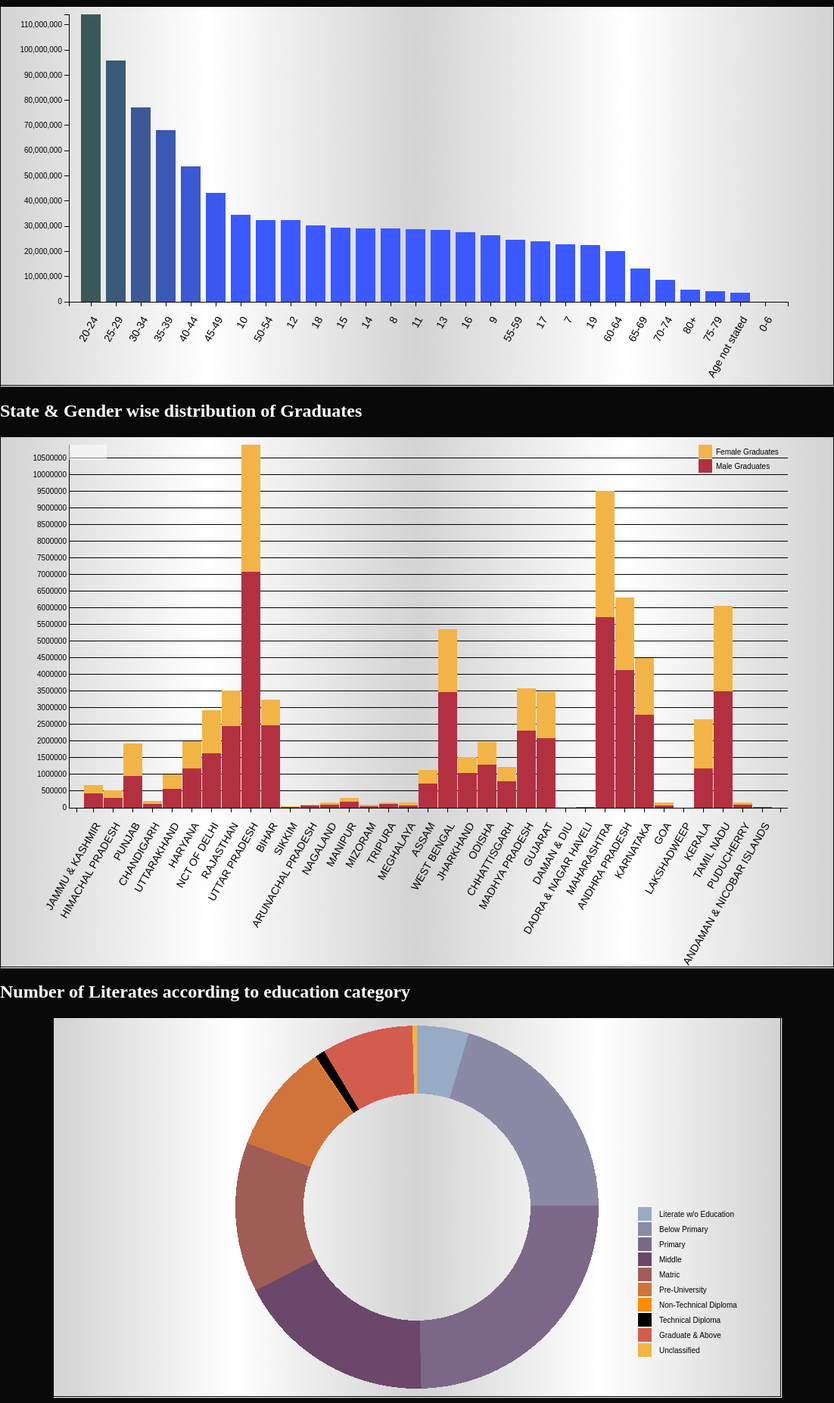
D3 v3 page, settled after 480 driven frames (8 s of simulated time); the page loaded 3 data file(s).


        firstGraph();   
        

        secondGraph();   
        

        thirdGraph();   
        
// ── js/importdata.js
/*function importData (){
    d3.json("../output_files/age_wise_data.json", function (data){
        var canvas = d3.select(".import-data").append("svg").attr("width", 1000).attr("height", 700);
        
        canvas.selectAll("rect")
        .data(data).enter().append("rect").attr("height", function(d){
            return d._all;
        })
        .attr("width", 50).attr("x", function (d, i){
            return i * 80;
        }).attr("fill", "red");
        
        canvas.selectAll("text").data(data).enter().append("text").attr("fill","#fff").attr("y", function(d, i){
            return i * 80 + 25;
        }).attr("x", 5).text(function(d){
            return d._all + " all: " + d._all;
        })
    })
}*/

function firstGraph(){
    
        
var margin = { top: 20, right: 10, bottom: 100, left: 40},
    width = 1000 - margin.right - margin.left, 
    height = 500 - margin.top - margin.bottom;


var svg = d3.select('#first-graph')
        .append('svg')
        .attr({
            "width" : width + margin.right + margin.left + 100,
            "height" : height + margin.top + margin.bottom
        })
        .append("g")
        .attr("transform", "translate(" + (margin.left+50) + ',' + margin.right + ')');


var xScale = d3.scale.ordinal()
            .rangeRoundBands([0,width], 0.2, 0.2);


var yScale = d3.scale.linear()
            .range([height, 0]);



var xAxis = d3.svg.axis()
            .scale(xScale)
            .orient("bottom");


var yAxis = d3.svg.axis()
            .scale(yScale)
            .orient("left");
 



d3.json("output_files/age_wise_data.json", function(error, data){
    if(error) console.log("Error: data not loaded");
    console.log(data);
    
    data.sort(function(a,b){
        return b._all - a._all;
    })
    
    xScale.domain(data.map(function(d) { return d._age; }) );
    yScale.domain([0, d3.max(data, function(d){ return d._all; }) ] );
    
    // draw the bars
    svg.selectAll('rect')
    .data(data)
    .enter()
    .append('rect')
    .attr("height", 0)
    .attr("y", height)
    .transition().duration(3000)
    .delay(function(d,i){ return i* 200;})
    .attr ({
        'x': function(d){ return xScale(d._age);},
        'y': function(d){ return yScale(d._all);},
        "width": xScale.rangeBand(),
        "height": function(d){ return height - yScale(d._all);}
        
    })
    
    .style("fill", function(d,i) { return 'rgb(59,89,' + (( i * 30) + 90) +')'});
    
    
   
    
    
    //draw  the xAxis
    svg.append("g")
        .attr("class","x axis")
        .attr("transform", "translate(0," + height + ")")
        .call(xAxis)
        .selectAll("text")
        .attr("transform", "rotate(-60)")
        .attr("dx", "-15")
        .attr("dy", "11")
        .style("text-anchor", "end")
        .style("font-size", "14px");
    
    /* svg.selectAll('rect.text')
        .data(data)
        .enter()
        .append('text')
        .text(function(d) {return d._all;})
        .attr('x', function(d){ return xScale(d._age) + xScale.rangeBand()/2; })
        .attr('y', function(d){ return yScale(d._all) + 22; })
        .style("fill", "white")
        .style("text-anchor", "middle");
    */
    
    svg.append("g")
        .attr("class","y axis")
        .call(yAxis)
        .selectAll("text")
        .style("font-size", "10px");
   

   
})
    
}//closing function
//function for second graph
function secondGraph(){
    var margin = { top: 20, right: 10, bottom: 200, left: 40},
    width = 1000 - margin.right - margin.left, 
    height = 700 - margin.top - margin.bottom;


var svg = d3.select('#second-graph')
        .append('svg')
        .attr({
            "width" : width + margin.right + margin.left + 100,
            "height" : height + margin.top + margin.bottom
        })
        .append("g")
        .attr("transform", "translate(" + (margin.left + 50) + ',' + margin.right + ')');


var xScale = d3.scale.ordinal()
            .rangeRoundBands([0,width], 0.2, 0.2);


var yScale = d3.scale.linear()
            .range([height, 0]);



var xAxis = d3.svg.axis()
            .scale(xScale)
            .orient("bottom");


var yAxis = d3.svg.axis()
            .scale(yScale)
            .orient("left");
 


    d3.json("output_files/graduates_data.json", function(error, data){
    if(error) console.log("Error: data not loaded");
    console.log(data);
    
   ////// data.sort(function(a,b){
        //return b._grad_all - a._grad_all;
    //})
        
    // Transpose the data into layers
    var dataset = d3.layout.stack()([ "_grad_males", "_grad_females"].map(function(genders) {
        return data.map(function(d) {
        return {x: d._state_name, y: +d[genders]};
        });
    }));   
        
        // Set x, y and colors
var x = d3.scale.ordinal()
  .domain(dataset[0].map(function(d) { return d.x; }))
  .rangeRoundBands([10, width-10], 0.02);

var y = d3.scale.linear()
  .domain([0, d3.max(dataset, function(d) {  return d3.max(d, function(d) { return d.y0 + d.y; });  })])
  .range([height, 0]);

var colors = ["#b33040",  "#f2b447"];

    // Define and draw axes   
    var yAxis = d3.svg.axis()
  .scale(y)
  .orient("left")
  .ticks(20)
  .tickSize(-width, 0, 0)
  .tickFormat( function(d) { return d } );

var xAxis = d3.svg.axis()
  .scale(x)
  .orient("bottom")
  .tickFormat( function(d) { return d });
        
    svg.append("g")
  .attr("class", "y axis")
  .call(yAxis);

svg.append("g")
  .attr("class", "x axis")
  .attr("transform", "translate(0," + height + ")")
  .call(xAxis)
    .selectAll("text")
        .attr("transform", "rotate(-60)")
        .attr("dx", "-15")
        .attr("dy", "11")
        .style("text-anchor", "end")
        .style("font-size", "14px");;    
    
          // Prep the tooltip bits, initial display is hidden
var tooltip = svg.append("g")
  .attr("class", "tooltip")
  .style("display", null);
         tooltip.append("rect")
  .attr("width", 50)
  .attr("height", 20)
  .attr("fill", "white")
.style("z-index", 999)
  .style("opacity", 0.5);

tooltip.append("text")
  .attr("x", 20)
  .attr("dy", "1.4em")
  .style("text-anchor", "middle")
  .attr("font-size", "14px")
  .attr("font-weight", "bold");
    

        
    // Create groups for each series, rects for each segment 
    var groups = svg.selectAll("g.grads")
  .data(dataset)
  .enter().append("g")
  .attr("class", "grads")
  .style("fill", function(d, i) { return colors[i]; });
        
    var rect = groups.selectAll("rect")
  .data(function(d) { return d; })
  .enter()
  .append("rect")
  .attr("x", function(d) { return x(d.x); })
  .attr("y", function(d) { return y(d.y0 + d.y); })
  .attr("height", function(d) { return y(d.y0) - y(d.y0 + d.y); })
  .attr("width", x.rangeBand())
  .on("mouseover", function() { tooltip.style("display", null); })
  .on("mousemove", function(d) {
    var xPosition = d3.mouse(this)[0] - 15;
    var yPosition = d3.mouse(this)[1] - 25;
    tooltip.attr("transform", "translate(" + xPosition + "," + yPosition + ")"),
    tooltip.select("text").text(d.y);
  });
        
   
        
    // Draw legend
var legend = svg.selectAll(".legend")
  .data(colors)
  .enter().append("g")
  .attr("class", "legend")
  .attr("transform", function(d, i) { return "translate(-100," + (i * 19) + ")"; });
 
legend.append("rect")
  .attr("x", width - 18)
  .attr("width", 18)
  .attr("height", 18)
  .style("fill", function(d, i) {return colors.slice().reverse()[i];});
 
legend.append("text")
  .attr("x", width + 5)
  .attr("y", 9)
  .attr("dy", ".35em")
  .style("text-anchor", "start")
  .text(function(d, i) { 
    switch (i) {
      case 0: return "Female Graduates";
      case 1: return "Male Graduates";
            
    }
    
    
  

    
  });    
        
        
        
    });//closing of data loading
}//closing function
//function for third graph, donut
function thirdGraph(){
     var width = 960,
    height = 500,
    radius = Math.min(width, height) / 2;



var color = d3.scale.ordinal()
    .range(["#98abc5", "#8a89a6", "#7b6888", "#6b486b", "#a05d56", "#d0743c", "#ff8c00","b33040", "#d25c4d", "#f2b447"]);
    var colors = ["#98abc5", "#8a89a6", "#7b6888", "#6b486b", "#a05d56", "#d0743c", "#ff8c00","b33040", "#d25c4d", "#f2b447"];
    var arc = d3.svg.arc()
    .outerRadius(radius - 10 )
    .innerRadius(radius - 100);

var pie = d3.layout.pie()
    .sort(null)
    .value(function(d) { return d._all; });

var svg = d3.select("#third-graph").append("svg")
    .attr("width", width)
    .attr("height", height)
  .append("g")
    .attr("transform", "translate(" + width / 2 + "," + height /2 + ")");

        //getting data loaded
    d3.json("output_files/literate.json",function(error, data) {
  if (error) throw error;
        var g = svg.selectAll(".arc")
      .data(pie(data))
    .enter().append("g")
      .attr("class", "arc");

  g.append("path")
      .attr("d", arc)
      .style("fill", function(d) { return color(d.data._all); });
        
/*    g.append("text")
      .attr("transform", function(d) { return "translate(" + arc.centroid(d) + ")"; })
      .attr("dy", ".35em")
      .text(function(d) { return d.data._all; });*/
        
   var legend = svg.selectAll(".legend")
  .data(colors)
  .enter().append("g")
  .attr("class", "legend")
  .attr("transform", function(d, i) { return "translate(-650," + + (i * 20) + ")"; });
 
legend.append("rect")
  .attr("x", width - 18)
  .attr("width", 18)
  .attr("height", 18)
  .style("fill", function(d, i) {return colors.slice()[i];});
 
legend.append("text")
  .attr("x", width + 10)
  .attr("y", 10)
  .attr("dy", ".25em")
  .style("text-anchor", "start")
  .text(function(d, i) { 
    switch (i) {
      case 0: return "Literate w/o Education";
      case 1: return "Below Primary";
      case 2: return "Primary";
        case 3: return "Middle";
        case 4: return "Matric";
        case 5: return "Pre-University";
        case 6: return "Non-Technical Diploma";
        case 7: return "Technical Diploma";
        case 8: return "Graduate & Above";
        case 9: return "Unclassified";
            
    }
})
    });//ending of function data call

}//ending third function



### data: output_files/graduates_data.json
[
 {
  "_state_name": "JAMMU & KASHMIR",
  "_grad_all": 692484,
  "_grad_males": 426555,
  "_grad_females": 265929
 },
 {
  "_state_name": "HIMACHAL PRADESH",
  "_grad_all": 517101,
  "_grad_males": 293449,
  "_grad_females": 223652
 },
 {
  "_state_name": "PUNJAB",
  "_grad_all": 1919669,
  "_grad_males": 960456,
  "_grad_females": 959213
 },
 {
  "_state_name": "CHANDIGARH",
  "_grad_all": 206036,
  "_grad_males": 111494,
  "_grad_females": 94542
 },
 {
  "_state_name": "UTTARAKHAND",
  "_grad_all": 1002397,
  "_grad_males": 568963,
  "_grad_females": 433434
 },
 {
  "_state_name": "HARYANA",
  "_grad_all": 1994600,
  "_grad_males": 1183849,
  "_grad_females": 810751
 },
 {
  "_state_name": "NCT OF DELHI",
  "_grad_all": 2918192,
  "_grad_males": 1636077,
  "_grad_females": 1282115
 },
 {
  "_state_name": "RAJASTHAN",
  "_grad_all": 3526541,
  "_grad_males": 2461922,
  "_grad_females": 1064619
 },
 "... 27 more items"
]

### data: output_files/age_wise_data.json
[
 {
  "_age": "7",
  "_all": 22818573,
  "_males": 11984763,
  "_females": 10833810
 },
 {
  "_age": "8",
  "_all": 29011421,
  "_males": 15275779,
  "_females": 13735642
 },
 {
  "_age": "9",
  "_all": 26565571,
  "_males": 13944411,
  "_females": 12621160
 },
 {
  "_age": "10",
  "_all": 34430703,
  "_males": 18297530,
  "_females": 16133173
 },
 {
  "_age": "11",
  "_all": 28806963,
  "_males": 15208075,
  "_females": 13598888
 },
 {
  "_age": "12",
  "_all": 32348816,
  "_males": 17182405,
  "_females": 15166411
 },
 {
  "_age": "13",
  "_all": 28387474,
  "_males": 14858649,
  "_females": 13528825
 },
 {
  "_age": "14",
  "_all": 29171219,
  "_males": 15420424,
  "_females": 13750795
 },
 "... 20 more items"
]

### data: output_files/literate.json
[
 {
  "_education_level": "Literate without educational level",
  "_all": 42917688
 },
 {
  "_education_level": "Below Primary",
  "_all": 187922838
 },
 {
  "_education_level": "Primary",
  "_all": 230286790
 },
 {
  "_education_level": "Middle",
  "_all": 165085953
 },
 {
  "_education_level": "Matric/Secondary",
  "_all": 123969998
 },
 {
  "_education_level": "Higher secondary/Intermediate/Pre-Univer…",
  "_all": 90159789
 },
 {
  "_education_level": "Non-technical diploma or certificate not…",
  "_all": 1162928
 },
 {
  "_education_level": "Technical diploma or certificate not equ…",
  "_all": 8290083
 },
 "... 2 more items"
]